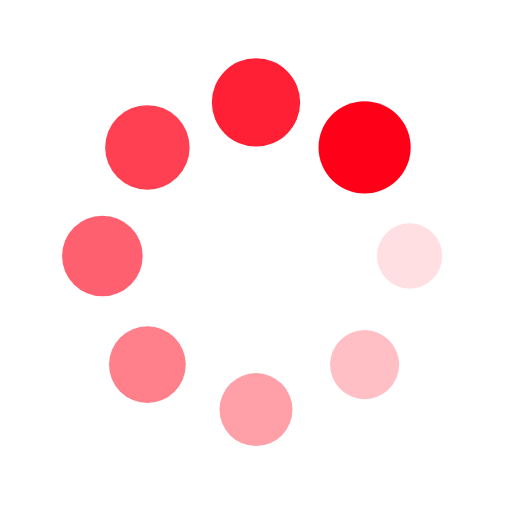
t = 0.00 s
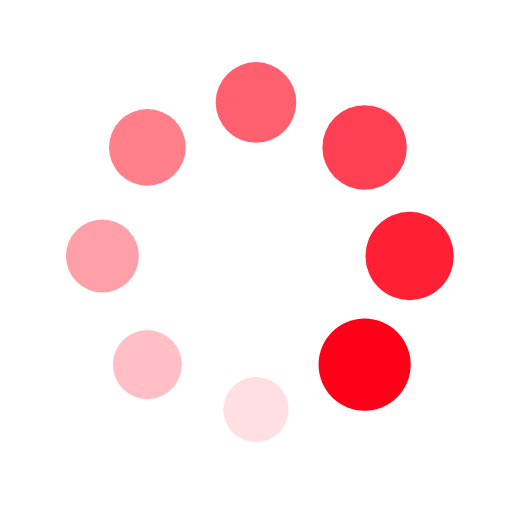
t = 0.25 s
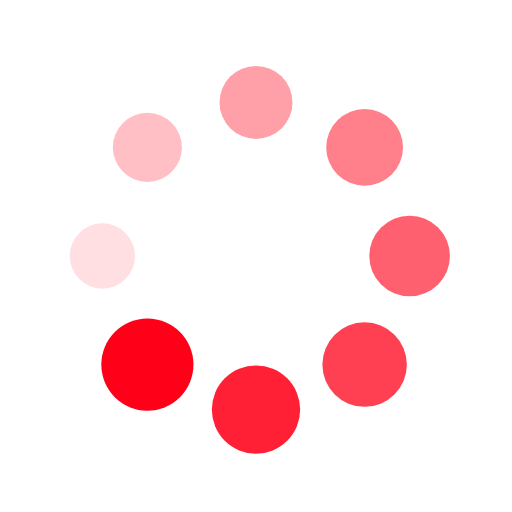
t = 0.50 s
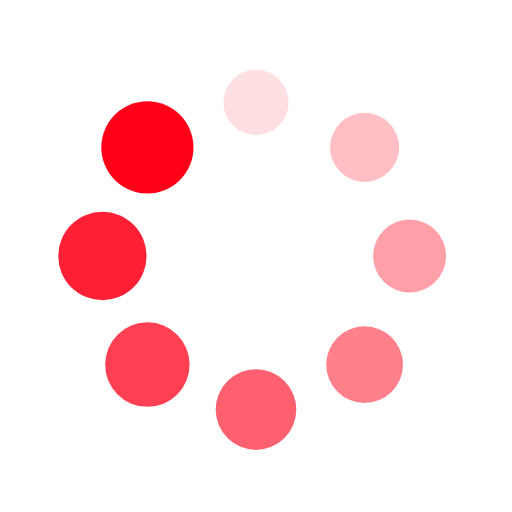
t = 0.75 s

The animated SVG that drew these frames (rendered in a browser with its animation timeline set to each time). Animation: 16 SMIL elements (animate=8,animateTransform=8); one cycle of 1.00 s, repeats indefinitely.

<svg xmlns="http://www.w3.org/2000/svg" xmlns:xlink="http://www.w3.org/1999/xlink" viewBox="0 0 100 100" preserveAspectRatio="xMidYMid" width="200" height="200" style="shape-rendering: auto; display: block;"><g><g transform="translate(80,50)">
<g transform="rotate(0)">
<circle fill-opacity="1" fill="#ff0019" r="6" cy="0" cx="0">
  <animateTransform repeatCount="indefinite" dur="1s" keyTimes="0;1" values="1.5 1.5;1 1" begin="-0.875s" type="scale" attributeName="transform"/>
  <animate begin="-0.875s" values="1;0" repeatCount="indefinite" dur="1s" keyTimes="0;1" attributeName="fill-opacity"/>
</circle>
</g>
</g><g transform="translate(71.21320343559643,71.21320343559643)">
<g transform="rotate(45)">
<circle fill-opacity="0.875" fill="#ff0019" r="6" cy="0" cx="0">
  <animateTransform repeatCount="indefinite" dur="1s" keyTimes="0;1" values="1.5 1.5;1 1" begin="-0.75s" type="scale" attributeName="transform"/>
  <animate begin="-0.75s" values="1;0" repeatCount="indefinite" dur="1s" keyTimes="0;1" attributeName="fill-opacity"/>
</circle>
</g>
</g><g transform="translate(50,80)">
<g transform="rotate(90)">
<circle fill-opacity="0.75" fill="#ff0019" r="6" cy="0" cx="0">
  <animateTransform repeatCount="indefinite" dur="1s" keyTimes="0;1" values="1.5 1.5;1 1" begin="-0.625s" type="scale" attributeName="transform"/>
  <animate begin="-0.625s" values="1;0" repeatCount="indefinite" dur="1s" keyTimes="0;1" attributeName="fill-opacity"/>
</circle>
</g>
</g><g transform="translate(28.786796564403577,71.21320343559643)">
<g transform="rotate(135)">
<circle fill-opacity="0.625" fill="#ff0019" r="6" cy="0" cx="0">
  <animateTransform repeatCount="indefinite" dur="1s" keyTimes="0;1" values="1.5 1.5;1 1" begin="-0.5s" type="scale" attributeName="transform"/>
  <animate begin="-0.5s" values="1;0" repeatCount="indefinite" dur="1s" keyTimes="0;1" attributeName="fill-opacity"/>
</circle>
</g>
</g><g transform="translate(20,50.00000000000001)">
<g transform="rotate(180)">
<circle fill-opacity="0.5" fill="#ff0019" r="6" cy="0" cx="0">
  <animateTransform repeatCount="indefinite" dur="1s" keyTimes="0;1" values="1.5 1.5;1 1" begin="-0.375s" type="scale" attributeName="transform"/>
  <animate begin="-0.375s" values="1;0" repeatCount="indefinite" dur="1s" keyTimes="0;1" attributeName="fill-opacity"/>
</circle>
</g>
</g><g transform="translate(28.78679656440357,28.786796564403577)">
<g transform="rotate(225)">
<circle fill-opacity="0.375" fill="#ff0019" r="6" cy="0" cx="0">
  <animateTransform repeatCount="indefinite" dur="1s" keyTimes="0;1" values="1.5 1.5;1 1" begin="-0.25s" type="scale" attributeName="transform"/>
  <animate begin="-0.25s" values="1;0" repeatCount="indefinite" dur="1s" keyTimes="0;1" attributeName="fill-opacity"/>
</circle>
</g>
</g><g transform="translate(49.99999999999999,20)">
<g transform="rotate(270)">
<circle fill-opacity="0.25" fill="#ff0019" r="6" cy="0" cx="0">
  <animateTransform repeatCount="indefinite" dur="1s" keyTimes="0;1" values="1.5 1.5;1 1" begin="-0.125s" type="scale" attributeName="transform"/>
  <animate begin="-0.125s" values="1;0" repeatCount="indefinite" dur="1s" keyTimes="0;1" attributeName="fill-opacity"/>
</circle>
</g>
</g><g transform="translate(71.21320343559643,28.78679656440357)">
<g transform="rotate(315)">
<circle fill-opacity="0.125" fill="#ff0019" r="6" cy="0" cx="0">
  <animateTransform repeatCount="indefinite" dur="1s" keyTimes="0;1" values="1.5 1.5;1 1" begin="0s" type="scale" attributeName="transform"/>
  <animate begin="0s" values="1;0" repeatCount="indefinite" dur="1s" keyTimes="0;1" attributeName="fill-opacity"/>
</circle>
</g>
</g><g/></g><!-- [ldio] generated by https://loading.io --></svg>
